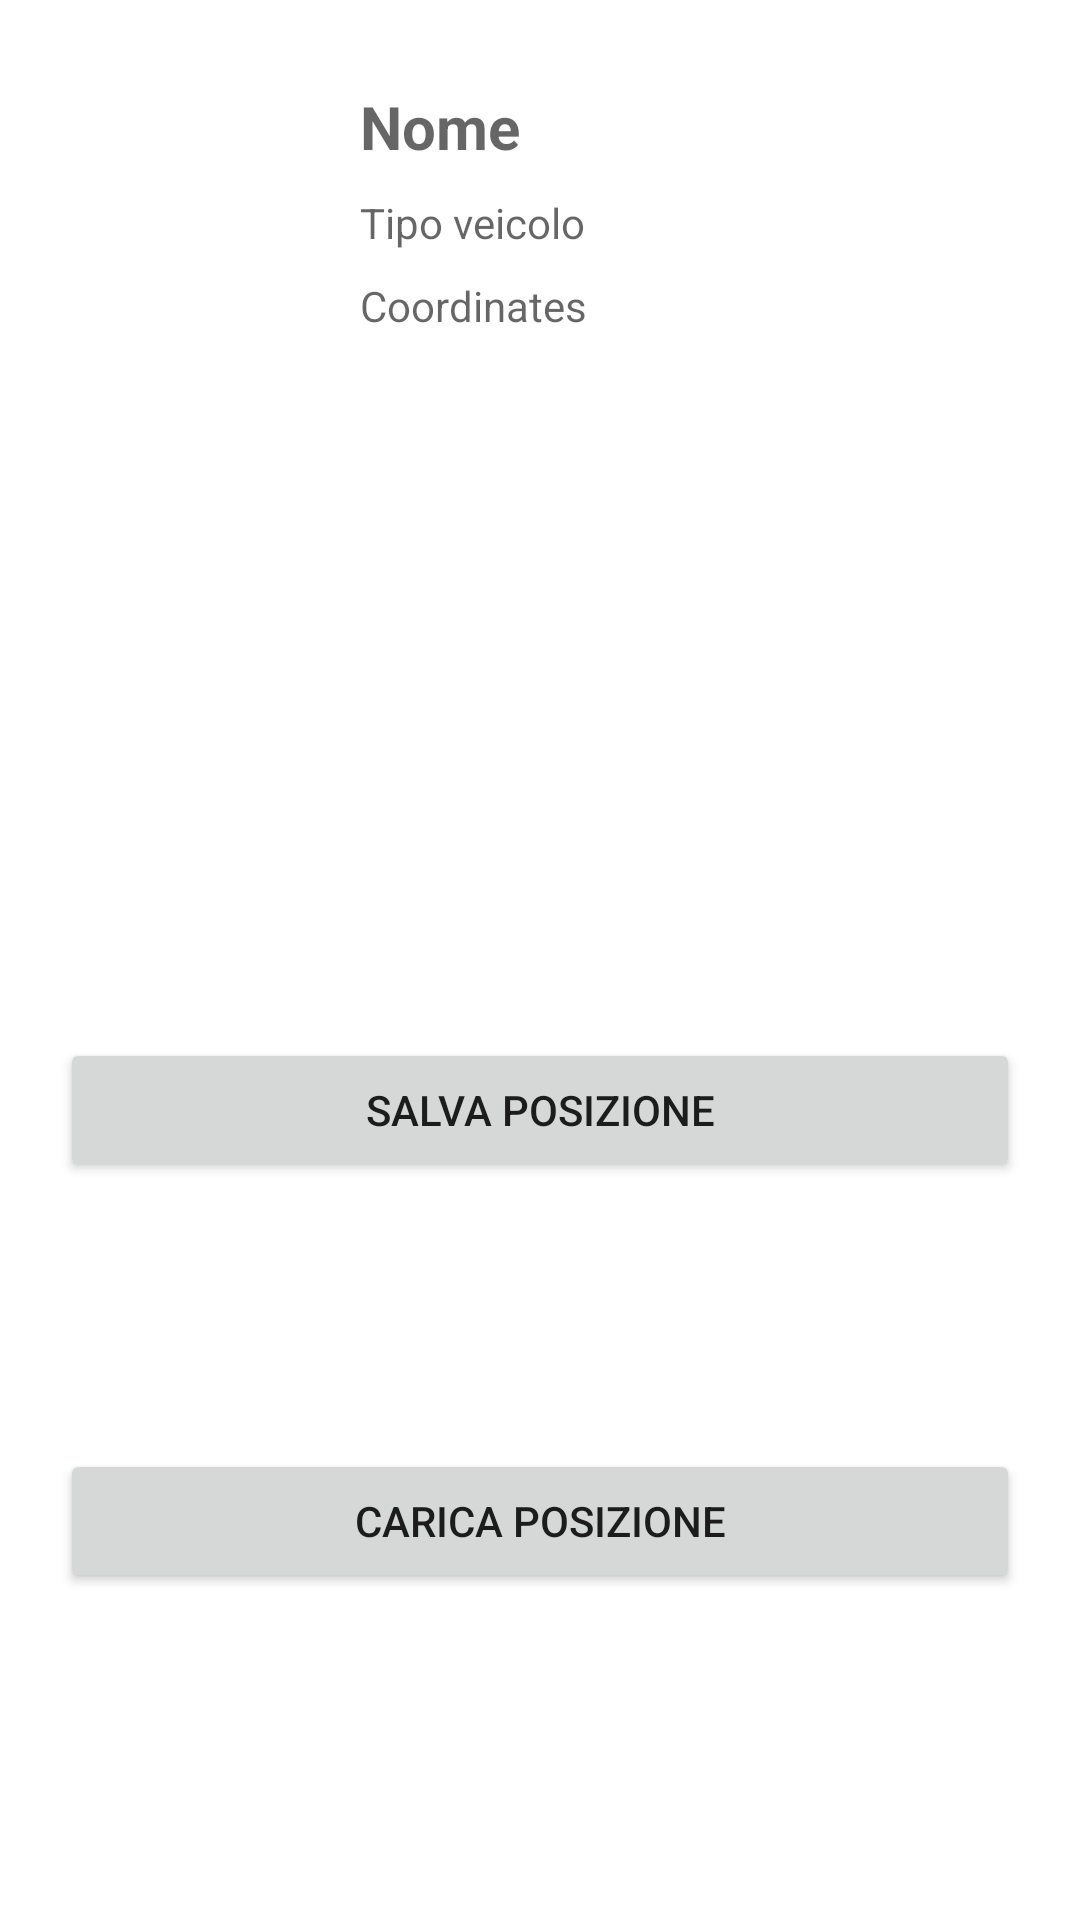

The Android layout XML behind this screen, and the referenced resources:
<!-- AndroidManifest.xml: application theme Theme.CarLocker -->
<!-- res/layout/content_vehicle_detail.xml -->
<?xml version="1.0" encoding="utf-8"?>
<androidx.constraintlayout.widget.ConstraintLayout xmlns:android="http://schemas.android.com/apk/res/android"
    xmlns:app="http://schemas.android.com/apk/res-auto"
    xmlns:tools="http://schemas.android.com/tools"
    android:layout_width="match_parent"
    android:layout_height="match_parent"

    android:padding="20dp"
    app:layout_behavior="@string/appbar_scrolling_view_behavior">



    <ImageView
        android:id="@+id/imageView"
        android:layout_width="100dp"
        android:layout_height="100dp"
        app:layout_constraintStart_toStartOf="parent"
        app:layout_constraintTop_toTopOf="parent"
        android:src="@drawable/ic_vehicle_car"
        android:paddingRight="20dp"/>

    <TextView
        android:id="@+id/nomeVeicolo"
        android:layout_width="wrap_content"
        android:layout_height="wrap_content"
        android:hint="Nome"
        android:textSize="20dp"
        android:textStyle="bold"
        app:layout_constraintBottom_toTopOf="@+id/type"

        app:layout_constraintStart_toEndOf="@+id/imageView"
        app:layout_constraintTop_toTopOf="parent" />

    <TextView
        android:id="@+id/type"
        android:layout_width="wrap_content"
        android:layout_height="wrap_content"
        android:hint="Tipo veicolo"
        app:layout_constraintBottom_toTopOf="@+id/coordinates"
        app:layout_constraintStart_toEndOf="@+id/imageView"
        app:layout_constraintStart_toStartOf="@+id/nomeVeicolo"
        app:layout_constraintTop_toBottomOf="@+id/nomeVeicolo" />

    <TextView
        android:id="@+id/coordinates"
        android:layout_width="wrap_content"
        android:layout_height="wrap_content"
        android:hint="Coordinates"
        app:layout_constraintBottom_toBottomOf="@+id/imageView"
        app:layout_constraintStart_toEndOf="@+id/imageView"
        app:layout_constraintStart_toStartOf="@+id/type"
        app:layout_constraintTop_toBottomOf="@+id/type" />

    <Button
        android:id="@+id/savePositionBtn"
        android:layout_width="match_parent"
        android:layout_height="wrap_content"
        android:text="Salva posizione"
        app:layout_constraintBottom_toBottomOf="parent"
        app:layout_constraintEnd_toEndOf="parent"
        app:layout_constraintStart_toStartOf="parent"
        app:layout_constraintTop_toBottomOf="@+id/imageView" />

    <Button
        android:id="@+id/loadPositionBtn"
        android:layout_width="0dp"
        android:layout_height="wrap_content"
        android:text="Carica posizione"
        app:layout_constraintBottom_toBottomOf="parent"
        app:layout_constraintEnd_toEndOf="parent"
        app:layout_constraintStart_toStartOf="parent"
        app:layout_constraintTop_toBottomOf="@+id/savePositionBtn" />
</androidx.constraintlayout.widget.ConstraintLayout>
<!-- resources referenced by this layout -->
<resources>
  <style name="Theme.CarLocker" parent="Theme.MaterialComponents.DayNight.DarkActionBar">
          
          <item name="colorPrimary">@color/purple_500</item>
          <item name="colorPrimaryVariant">@color/purple_700</item>
          <item name="colorOnPrimary">@color/white</item>
          
          <item name="colorSecondary">@color/teal_200</item>
          <item name="colorSecondaryVariant">@color/teal_700</item>
          <item name="colorOnSecondary">@color/black</item>
          
          <item name="android:statusBarColor" tools:targetApi="l">?attr/colorPrimaryVariant</item>
          
      </style>
  <color name="purple_500">#FF6200EE</color>
  <color name="purple_700">#FF3700B3</color>
  <color name="white">#FFFFFFFF</color>
  <color name="teal_200">#FF03DAC5</color>
  <color name="teal_700">#FF018786</color>
  <color name="black">#FF000000</color>
</resources>
